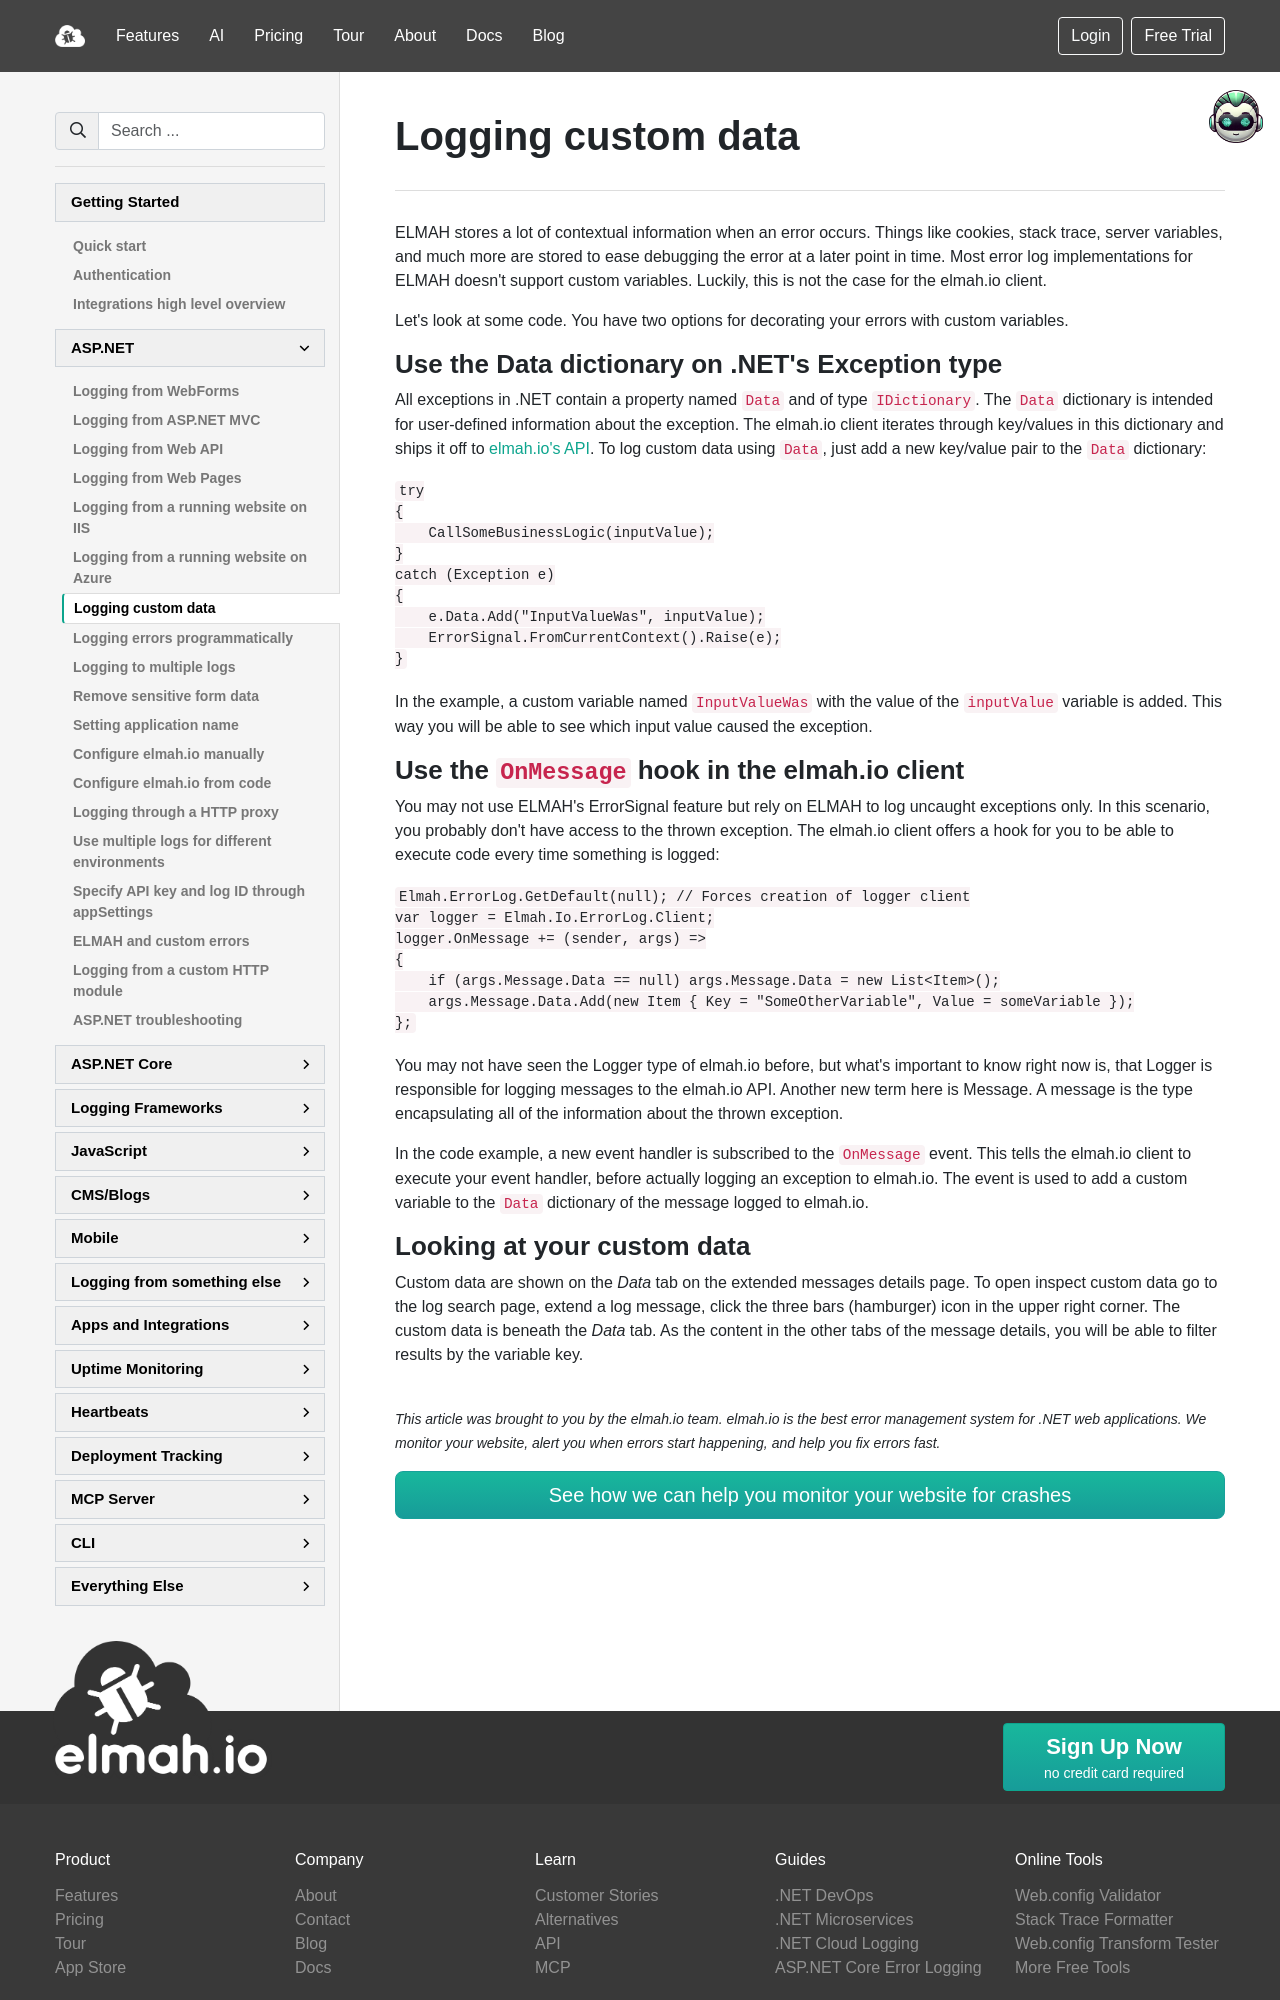

repository: elmahio/documentation · page: logging-custom-data/index.html · generator: mkdocs

---
title: Logging custom data to elmah.io
description: Learn about attaching custom data to exceptions logged through ELMAH from ASP.NET, MVC, and Web API. Include additional debug data and much more.
---

# Logging custom data

ELMAH stores a lot of contextual information when an error occurs. Things like cookies, stack trace, server variables, and much more are stored to ease debugging the error at a later point in time. Most error log implementations for ELMAH doesn't support custom variables. Luckily, this is not the case for the elmah.io client.

Let's look at some code. You have two options for decorating your errors with custom variables.

### Use the [Data](https://learn.microsoft.com/en-us/dotnet/api/system.exception.data?view=netframework-4.8.1) dictionary on .NET's Exception type

All exceptions in .NET contain a property named `Data` and of type `IDictionary`. The `Data` dictionary is intended for user-defined information about the exception. The elmah.io client iterates through key/values in this dictionary and ships it off to [elmah.io's API](https://elmah.io/api/v3/). To log custom data using `Data`, just add a new key/value pair to the `Data` dictionary:

```csharp
try
{
    CallSomeBusinessLogic(inputValue);
}
catch (Exception e)
{
    e.Data.Add("InputValueWas", inputValue);
    ErrorSignal.FromCurrentContext().Raise(e);
}
```

In the example, a custom variable named `InputValueWas` with the value of the `inputValue` variable is added. This way you will be able to see which input value caused the exception.

### Use the `OnMessage` hook in the elmah.io client

You may not use ELMAH's ErrorSignal feature but rely on ELMAH to log uncaught exceptions only. In this scenario, you probably don't have access to the thrown exception. The elmah.io client offers a hook for you to be able to execute code every time something is logged:

```csharp
Elmah.ErrorLog.GetDefault(null); // Forces creation of logger client
var logger = Elmah.Io.ErrorLog.Client;
logger.OnMessage += (sender, args) =>
{
    if (args.Message.Data == null) args.Message.Data = new List<Item>();
    args.Message.Data.Add(new Item { Key = "SomeOtherVariable", Value = someVariable });
};
```

You may not have seen the Logger type of elmah.io before, but what's important to know right now is, that Logger is responsible for logging messages to the elmah.io API. Another new term here is Message. A message is the type encapsulating all of the information about the thrown exception.

In the code example, a new event handler is subscribed to the `OnMessage` event. This tells the elmah.io client to execute your event handler, before actually logging an exception to elmah.io. The event is used to add a custom variable to the `Data` dictionary of the message logged to elmah.io.
